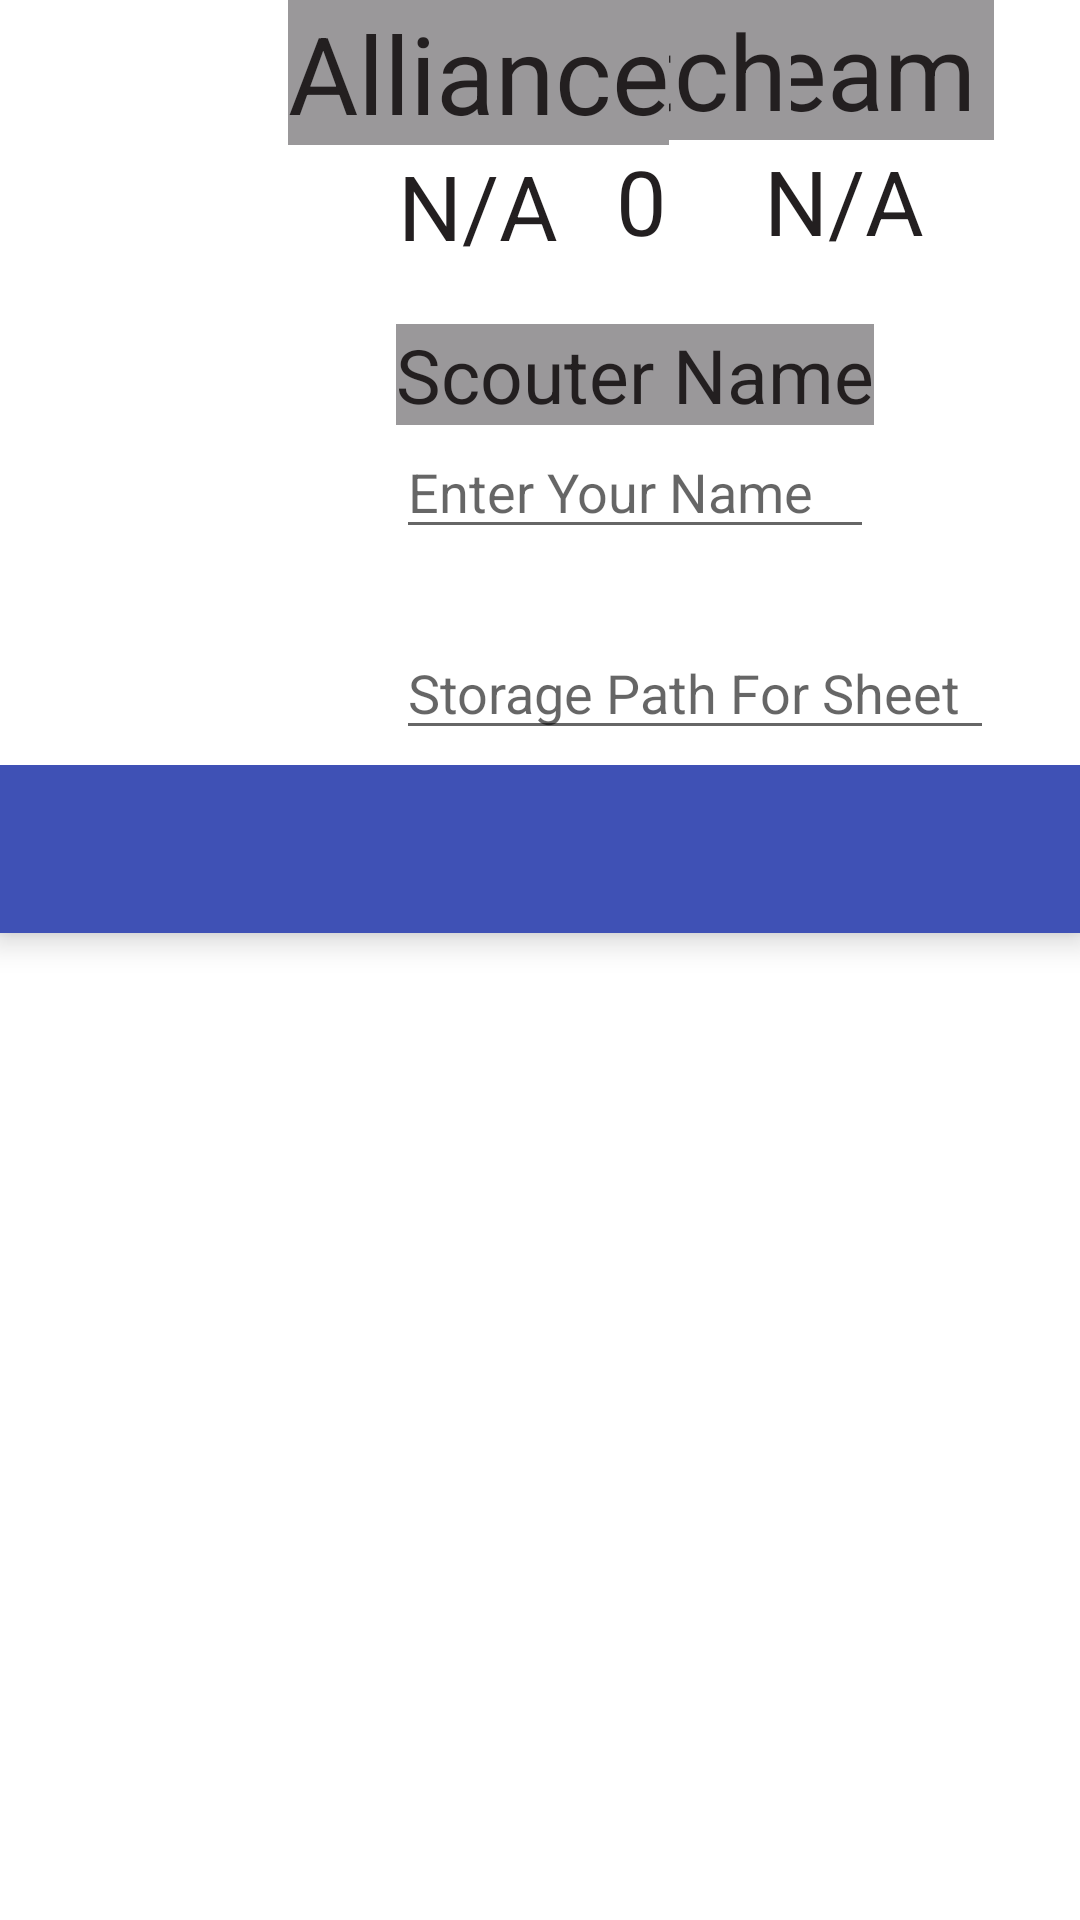

Android layout source for this screen:
<!-- AndroidManifest.xml: application theme AppTheme -->
<!-- res/layout/activity_fullscreen.xml -->
<RelativeLayout
    xmlns:android="http://schemas.android.com/apk/res/android"
    xmlns:app="http://schemas.android.com/apk/res-auto"
    xmlns:tools="http://schemas.android.com/tools"
    android:layout_width="match_parent"
    android:layout_height="match_parent"
    android:background="#FFFFFF"
    android:id="@+id/fullscreen_content">

    <LinearLayout
        android:layout_width="match_parent"
        android:id="@+id/bottom_layout"
        android:layout_alignParentBottom="true"
        android:layout_alignParentLeft="true"
        android:layout_alignParentStart="true"
        android:layout_height="match_parent"
        android:layout_marginTop="255dp"
        android:orientation="vertical">


        <android.support.design.widget.TabLayout
            android:id="@+id/tab_layout"
            android:layout_width="match_parent"
            android:layout_height="wrap_content"
            android:layout_below="@+id/toolbar"
            android:background="@color/colorPrimary"
            android:elevation="6dp"
            android:minHeight="?attr/actionBarSize"
            android:theme="@style/ThemeOverlay.AppCompat.Dark.ActionBar"
            app:tabIndicatorColor="@color/colorFirstBlack" />

        <android.support.v4.view.ViewPager
            android:id="@+id/pager"
            android:layout_width="match_parent"
            android:layout_height="match_parent"
            android:layout_below="@id/toolbar"/>
    </LinearLayout>

    <LinearLayout
        android:id="@+id/top_layout"
        android:orientation="horizontal"
        android:layout_width="match_parent"
        android:layout_height="250dp"
        android:weightSum="1"
        android:layout_alignParentTop="true"
        android:layout_alignParentLeft="true"
        android:layout_alignParentStart="true"
        android:background="@android:color/white">

        <Button
            android:layout_width="86dp"
            android:layout_height="wrap_content"
            android:id="@+id/btn_previous_match"
            android:background="@drawable/pic_back_arrow"
            android:layout_marginTop="50dp" />

        <RelativeLayout
            android:layout_width="400dp"
            android:layout_height="match_parent"
            android:layout_marginLeft="10dp"
            android:layout_marginRight="10dp"
            android:layout_weight="0.71">

            <TextView
                android:text="0"
                android:layout_width="wrap_content"
                android:layout_height="wrap_content"
                android:id="@+id/tv_match_number"
                android:layout_alignRight="@+id/tv_match_text"
                android:layout_alignEnd="@+id/tv_match_text"
                android:layout_below="@+id/tv_match_text"
                android:textSize="30sp"
                android:textAlignment="center"
                android:layout_alignLeft="@+id/tv_match_text"
                android:layout_alignStart="@+id/tv_match_text"
                android:textColor="@color/colorFirstBlack" />

            <TextView
                android:text="N/A"
                android:layout_width="100dp"
                android:layout_height="wrap_content"
                android:layout_below="@+id/tv_team_text"
                android:id="@+id/tv_team_number"
                android:layout_alignParentRight="true"
                android:layout_alignParentEnd="true"
                android:textSize="30sp"
                android:textAlignment="center"
                android:textColor="@color/colorFirstBlack" />

            <TextView
                android:text="@string/team_text"
                android:layout_width="100dp"
                android:layout_height="wrap_content"
                android:id="@+id/tv_team_text"
                android:textSize="35sp"
                android:layout_alignParentTop="true"
                android:layout_alignParentRight="true"
                android:layout_alignParentEnd="true"
                android:textAlignment="center"
                android:textColor="@color/colorFirstBlack"
                android:background="@color/colorFirstGrey" />

            <TextView
                android:text="N/A"
                android:layout_width="100dp"
                android:layout_height="wrap_content"
                android:id="@+id/tv_alliance_position"
                android:layout_below="@+id/tv_alliance_text"
                android:layout_alignParentLeft="true"
                android:layout_alignParentStart="true"
                android:layout_alignBottom="@+id/tv_match_number"
                android:textSize="30sp"
                android:textAlignment="center"
                android:layout_alignRight="@+id/tv_alliance_text"
                android:layout_alignEnd="@+id/tv_alliance_text"
                android:textColor="@color/colorFirstBlack" />

            <TextView
                android:text="@string/match_text"
                android:layout_height="wrap_content"
                android:id="@+id/tv_match_text"
                android:textSize="35sp"
                android:layout_width="100dp"
                android:layout_alignParentTop="true"
                android:layout_centerHorizontal="true"
                android:textColor="@color/colorFirstBlack"
                android:background="@color/colorFirstGrey" />

            <TextView
                android:text="@string/alliance_text"
                android:layout_width="wrap_content"
                android:layout_height="wrap_content"
                android:id="@+id/tv_alliance_text"
                android:layout_alignParentTop="true"
                android:layout_alignParentLeft="true"
                android:layout_alignParentStart="true"
                android:textSize="36sp"
                android:textColor="@color/colorFirstBlack"
                android:background="@color/colorFirstGrey"
                android:clickable="true" />

            <ImageView
                android:layout_width="wrap_content"
                android:layout_height="wrap_content"
                android:layout_below="@+id/tv_alliance_position"
                android:layout_alignParentLeft="true"
                android:layout_alignParentStart="true"
                android:id="@+id/iv_robot_picture"
                android:layout_alignParentBottom="true"
                android:layout_toLeftOf="@+id/tv_scouter_text"
                android:layout_toStartOf="@+id/tv_scouter_text" />

            <TextView
                android:text="Scouter Name"
                android:layout_width="wrap_content"
                android:layout_height="wrap_content"
                android:id="@+id/tv_scouter_text"
                android:textSize="25sp"
                android:layout_marginRight="40dp"
                android:layout_marginEnd="40dp"
                android:layout_centerVertical="true"
                android:layout_alignParentRight="true"
                android:layout_alignParentEnd="true"
                android:layout_marginLeft="10dp"
                android:textColor="@color/colorFirstBlack"
                android:background="@color/colorFirstGrey" />

            <EditText
                android:layout_width="wrap_content"
                android:layout_height="wrap_content"
                android:inputType="textPersonName"
                android:ems="10"
                android:layout_below="@+id/tv_scouter_text"
                android:layout_toRightOf="@+id/iv_robot_picture"
                android:id="@+id/et_scouter_name"
                android:layout_alignRight="@+id/tv_scouter_text"
                android:layout_alignEnd="@+id/tv_scouter_text"
                android:hint="Enter Your Name" />

            <EditText
                android:layout_width="wrap_content"
                android:layout_height="wrap_content"
                android:ems="10"
                android:id="@+id/et_path"
                android:layout_alignParentBottom="true"
                android:layout_toRightOf="@+id/iv_robot_picture"
                android:layout_toEndOf="@+id/iv_robot_picture"
                android:hint="Storage Path For Sheet"
                android:inputType="text" />

        </RelativeLayout>

        <Button
            android:layout_width="86dp"
            android:layout_height="wrap_content"
            android:elevation="1dp"
            android:id="@+id/btn_next_match"
            android:background="@drawable/pic_foward_arrow"
            android:layout_marginTop="50dp" />

    </LinearLayout>

</RelativeLayout>
<!-- resources referenced by this layout -->
<resources>
  <color name="colorFirstBlack">#231f20</color>
  <color name="colorFirstGrey">#9a989a</color>
  <color name="colorPrimary">#3f51b5</color>
  <string name="alliance_text">Alliance</string>
  <string name="match_text">Match</string>
  <string name="team_text">Team</string>
  <style name="AppTheme" parent="Theme.AppCompat.Light.NoActionBar">
          
          <item name="colorPrimary">#3F51B5</item>
          
          <item name="colorPrimaryDark">#303F9F</item>
          
          <item name="colorAccent">#FF4081</item>
      </style>
</resources>
